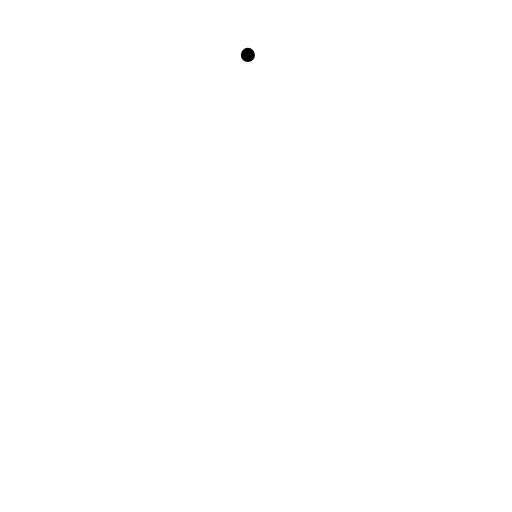
t = 0.00 s
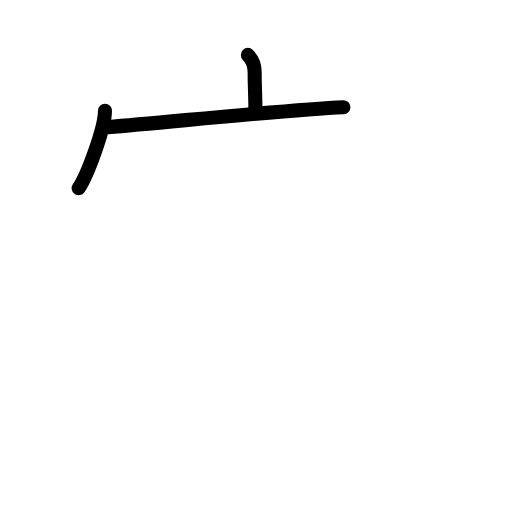
t = 2.40 s
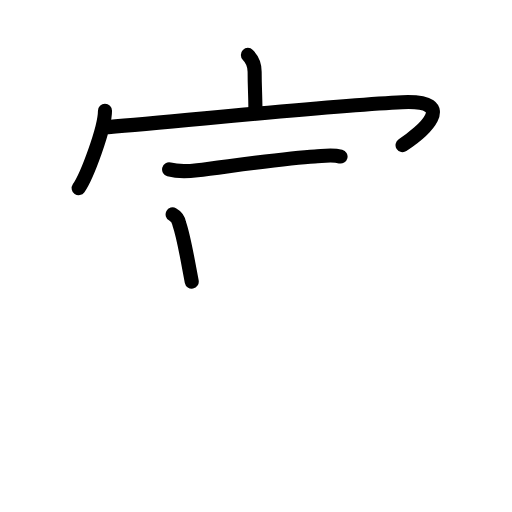
t = 4.80 s
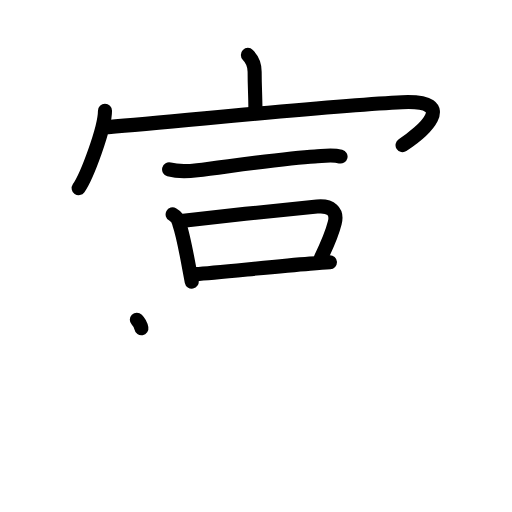
t = 7.20 s
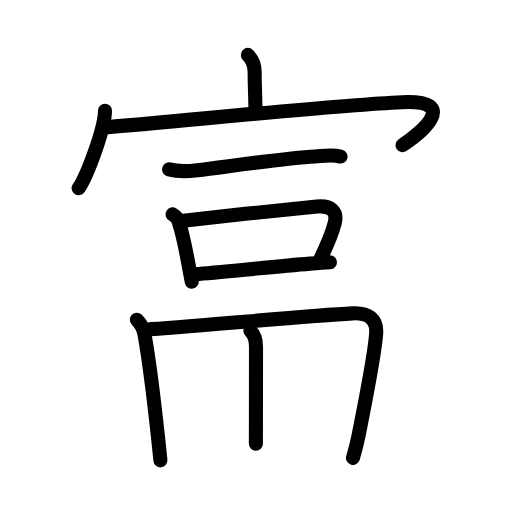
t = 9.60 s
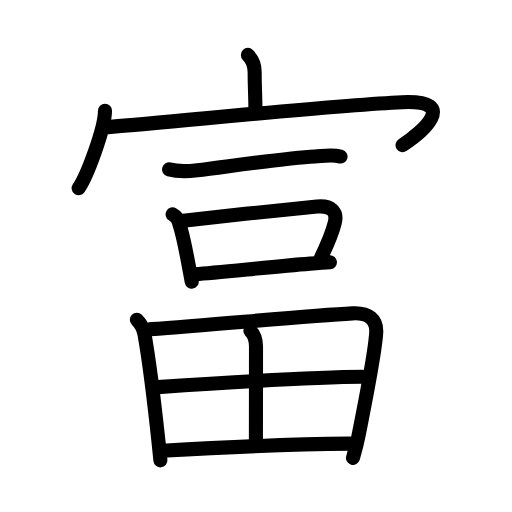
t = 12.00 s

The animated SVG that drew these frames (rendered in a browser with its animation timeline set to each time). Animation: 38 SMIL elements (animate=38); one cycle of 12.00 s.

<?xml version="1.0" encoding="UTF-8"?>
<!--
AniKanjiVG is licensed by CC-BY-SA Paul C. Sommerhoff (https://bitbucket.org/sommerhoff/anikanjivg).
AniKanjiVG uses KanjiVG which is licensed by CC-BY-SA Ulrich Apel (http://kanjivg.tagaini.net).
See also http://creativecommons.org/licenses/by-sa/3.0/
-->
<svg xmlns:kvg='http://kanjivg.tagaini.net' xmlns='http://www.w3.org/2000/svg' width='109' height='109' viewBox='0 0 109 109' style='fill:none;stroke:#000000;stroke-width:3;stroke-linecap:round;stroke-linejoin:round;' id="kvg:kanji_05bcc"><g id="kvg:05bcc" kvg:element="富"><g id="kvg:05bcc-g1" kvg:element="宀" kvg:position="top" kvg:radical="general"><path id="kvg:05bcc-s1" kvg:type="㇑a" d="M52.77,11.69c0.83,0.83,1.44,2.06,1.44,3.56c0,3.42,0.16,5,0.16,7.85"><animate attributeName="d" begin="0.0s" dur="0.5s" from="M52.77,11.69C52.77,11.69,52.77,11.69,52.77,11.69" to="M52.77,11.69c0.83,0.83,1.44,2.06,1.44,3.56" />
<animate attributeName="d" begin="0.5s" dur="0.5s" from="M52.77,11.69c0.83,0.83,1.44,2.06,1.44,3.56c0,0,0,0,0,0,0" to="M52.77,11.69c0.83,0.83,1.44,2.06,1.44,3.56c0,3.42,0.16,5,0.16,7.85" />
</path>
<g id="kvg:05bcc-g2" kvg:element="冖"><path id="kvg:05bcc-s2" kvg:type="㇔" d="M22.35,23.59c0,3.73-3.85,13.98-5.6,16.47"><animate attributeName="d" begin="1.0s" dur="1.0s" from="M22.35,23.59C22.35,23.59,22.35,23.59,22.35,23.59" to="M22.35,23.59c0,3.73-3.85,13.98-5.6,16.47" />
<animate attributeName="d" begin="0s" dur="1.0s" from="M-100,-100" to="M-100,-100" />
</path>
<path id="kvg:05bcc-s3" kvg:type="㇖b" d="M23.04,27.06c17.21-1.43,48.33-4.68,62.58-5.3c12.38-0.53,4.13,6.49,0.08,9.13"><animate attributeName="d" begin="2.0s" dur="0.5s" from="M23.04,27.06C23.04,27.06,23.04,27.06,23.04,27.06" to="M23.04,27.06c17.21-1.43,48.33-4.68,62.58-5.3" />
<animate attributeName="d" begin="2.5s" dur="0.5s" from="M23.04,27.06c17.21-1.43,48.33-4.68,62.58-5.3c0,0,0,0,0,0,0" to="M23.04,27.06c17.21-1.43,48.33-4.68,62.58-5.3c12.38-0.53,4.13,6.49,0.08,9.13" />
<animate attributeName="d" begin="0s" dur="2.0s" from="M-100,-100" to="M-100,-100" />
</path>
</g>
</g>
<g id="kvg:05bcc-g3" kvg:element="畐" kvg:position="bottom" kvg:phon="畐"><g id="kvg:05bcc-g4" kvg:element="一"><path id="kvg:05bcc-s4" kvg:type="㇐" d="M36,36.06c1.62,0.44,4.29,0.39,6,0.18c6.51-0.78,18.71-2.59,25.01-2.92c1.89-0.1,3.61-0.45,5.49,0.01"><animate attributeName="d" begin="3.0s" dur="0.3333333333333333s" from="M36,36.06C36,36.06,36,36.06,36,36.06" to="M36,36.06c1.62,0.44,4.29,0.39,6,0.18" />
<animate attributeName="d" begin="3.3333333333333335s" dur="0.3333333333333333s" from="M36,36.06c1.62,0.44,4.29,0.39,6,0.18c0,0,0,0,0,0,0" to="M36,36.06c1.62,0.44,4.29,0.39,6,0.18c6.51-0.78,18.71-2.59,25.01-2.92" />
<animate attributeName="d" begin="3.6666666666666665s" dur="0.3333333333333333s" from="M36,36.06c1.62,0.44,4.29,0.39,6,0.18c6.51-0.78,18.71-2.59,25.01-2.92c0,0,0,0,0,0,0" to="M36,36.06c1.62,0.44,4.29,0.39,6,0.18c6.51-0.78,18.71-2.59,25.01-2.92c1.89-0.1,3.61-0.45,5.49,0.01" />
<animate attributeName="d" begin="0s" dur="3.0s" from="M-100,-100" to="M-100,-100" />
</path>
</g>
<g id="kvg:05bcc-g5" kvg:element="口"><path id="kvg:05bcc-s5" kvg:type="㇑" d="M36.75,45.64c0.79,0.43,1.26,1.09,1.41,1.98c0.77,2.23,1.45,5.83,2.05,9.09c0.21,1.15,0.42,2.26,0.61,3.25"><animate attributeName="d" begin="4.0s" dur="0.3333333333333333s" from="M36.75,45.64C36.75,45.64,36.75,45.64,36.75,45.64" to="M36.75,45.64c0.79,0.43,1.26,1.09,1.41,1.98" />
<animate attributeName="d" begin="4.333333333333333s" dur="0.3333333333333333s" from="M36.75,45.64c0.79,0.43,1.26,1.09,1.41,1.98c0,0,0,0,0,0,0" to="M36.75,45.64c0.79,0.43,1.26,1.09,1.41,1.98c0.77,2.23,1.45,5.83,2.05,9.09" />
<animate attributeName="d" begin="4.666666666666667s" dur="0.3333333333333333s" from="M36.75,45.64c0.79,0.43,1.26,1.09,1.41,1.98c0.77,2.23,1.45,5.83,2.05,9.09c0,0,0,0,0,0,0" to="M36.75,45.64c0.79,0.43,1.26,1.09,1.41,1.98c0.77,2.23,1.45,5.83,2.05,9.09c0.21,1.15,0.42,2.26,0.61,3.25" />
<animate attributeName="d" begin="0s" dur="4.0s" from="M-100,-100" to="M-100,-100" />
</path>
<path id="kvg:05bcc-s6" kvg:type="㇕b" d="M39.04,46.98c7.82-0.89,21.94-2.41,28.46-3.01c2.93-0.27,4.38,1.03,3.77,3.46c-0.6,2.4-1.22,3.9-2.97,7.5"><animate attributeName="d" begin="5.0s" dur="0.3333333333333333s" from="M39.04,46.98C39.04,46.98,39.04,46.98,39.04,46.98" to="M39.04,46.98c7.82-0.89,21.94-2.41,28.46-3.01" />
<animate attributeName="d" begin="5.333333333333333s" dur="0.3333333333333333s" from="M39.04,46.98c7.82-0.89,21.94-2.41,28.46-3.01c0,0,0,0,0,0,0" to="M39.04,46.98c7.82-0.89,21.94-2.41,28.46-3.01c2.93-0.27,4.38,1.03,3.77,3.46" />
<animate attributeName="d" begin="5.666666666666667s" dur="0.3333333333333333s" from="M39.04,46.98c7.82-0.89,21.94-2.41,28.46-3.01c2.93-0.27,4.38,1.03,3.77,3.46c0,0,0,0,0,0,0" to="M39.04,46.98c7.82-0.89,21.94-2.41,28.46-3.01c2.93-0.27,4.38,1.03,3.77,3.46c-0.6,2.4-1.22,3.9-2.97,7.5" />
<animate attributeName="d" begin="0s" dur="5.0s" from="M-100,-100" to="M-100,-100" />
</path>
<path id="kvg:05bcc-s7" kvg:type="㇐b" d="M41.69,58.35c4.52-0.32,16.37-1.58,24.3-2.23c1.63-0.13,3.08-0.24,4.25-0.3"><animate attributeName="d" begin="6.0s" dur="0.5s" from="M41.69,58.35C41.69,58.35,41.69,58.35,41.69,58.35" to="M41.69,58.35c4.52-0.32,16.37-1.58,24.3-2.23" />
<animate attributeName="d" begin="6.5s" dur="0.5s" from="M41.69,58.35c4.52-0.32,16.37-1.58,24.3-2.23c0,0,0,0,0,0,0" to="M41.69,58.35c4.52-0.32,16.37-1.58,24.3-2.23c1.63-0.13,3.08-0.24,4.25-0.3" />
<animate attributeName="d" begin="0s" dur="6.0s" from="M-100,-100" to="M-100,-100" />
</path>
</g>
<g id="kvg:05bcc-g6" kvg:element="田"><path id="kvg:05bcc-s8" kvg:type="㇑" d="M29.13,68.06c0.84,0.84,1.37,1.69,1.62,3.04c1.14,6.38,2.11,14.69,2.96,22.63c0.16,1.48,0.31,2.92,0.44,4.27"><animate attributeName="d" begin="7.0s" dur="0.3333333333333333s" from="M29.13,68.06C29.13,68.06,29.13,68.06,29.13,68.06" to="M29.13,68.06c0.84,0.84,1.37,1.69,1.62,3.04" />
<animate attributeName="d" begin="7.333333333333333s" dur="0.3333333333333333s" from="M29.13,68.06c0.84,0.84,1.37,1.69,1.62,3.04c0,0,0,0,0,0,0" to="M29.13,68.06c0.84,0.84,1.37,1.69,1.62,3.04c1.14,6.38,2.11,14.69,2.96,22.63" />
<animate attributeName="d" begin="7.666666666666667s" dur="0.3333333333333333s" from="M29.13,68.06c0.84,0.84,1.37,1.69,1.62,3.04c1.14,6.38,2.11,14.69,2.96,22.63c0,0,0,0,0,0,0" to="M29.13,68.06c0.84,0.84,1.37,1.69,1.62,3.04c1.14,6.38,2.11,14.69,2.96,22.63c0.16,1.48,0.31,2.92,0.44,4.27" />
<animate attributeName="d" begin="0s" dur="7.0s" from="M-100,-100" to="M-100,-100" />
</path>
<path id="kvg:05bcc-s9" kvg:type="㇕a" d="M32.06,70.07c13.69-0.95,33.56-2.86,42.99-3.35c3.47-0.18,5.2,1.28,5.04,4.11c-0.23,4.24-1.96,12.92-3.77,21.98c-0.31,1.54-0.7,3.06-1.17,4.67"><animate attributeName="d" begin="8.0s" dur="0.25s" from="M32.06,70.07C32.06,70.07,32.06,70.07,32.06,70.07" to="M32.06,70.07c13.69-0.95,33.56-2.86,42.99-3.35" />
<animate attributeName="d" begin="8.25s" dur="0.25s" from="M32.06,70.07c13.69-0.95,33.56-2.86,42.99-3.35c0,0,0,0,0,0,0" to="M32.06,70.07c13.69-0.95,33.56-2.86,42.99-3.35c3.47-0.18,5.2,1.28,5.04,4.11" />
<animate attributeName="d" begin="8.5s" dur="0.25s" from="M32.06,70.07c13.69-0.95,33.56-2.86,42.99-3.35c3.47-0.18,5.2,1.28,5.04,4.11c0,0,0,0,0,0,0" to="M32.06,70.07c13.69-0.95,33.56-2.86,42.99-3.35c3.47-0.18,5.2,1.28,5.04,4.11c-0.23,4.24-1.96,12.92-3.77,21.98" />
<animate attributeName="d" begin="8.75s" dur="0.25s" from="M32.06,70.07c13.69-0.95,33.56-2.86,42.99-3.35c3.47-0.18,5.2,1.28,5.04,4.11c-0.23,4.24-1.96,12.92-3.77,21.98c0,0,0,0,0,0,0" to="M32.06,70.07c13.69-0.95,33.56-2.86,42.99-3.35c3.47-0.18,5.2,1.28,5.04,4.11c-0.23,4.24-1.96,12.92-3.77,21.98c-0.31,1.54-0.7,3.06-1.17,4.67" />
<animate attributeName="d" begin="0s" dur="8.0s" from="M-100,-100" to="M-100,-100" />
</path>
<path id="kvg:05bcc-s10" kvg:type="㇑a" d="M53.3,70.43c0.7,0.7,1.2,2.07,1.2,3.32c0,6.75-0.02,16.38-0.02,20.71"><animate attributeName="d" begin="9.0s" dur="0.5s" from="M53.3,70.43C53.3,70.43,53.3,70.43,53.3,70.43" to="M53.3,70.43c0.7,0.7,1.2,2.07,1.2,3.32" />
<animate attributeName="d" begin="9.5s" dur="0.5s" from="M53.3,70.43c0.7,0.7,1.2,2.07,1.2,3.32c0,0,0,0,0,0,0" to="M53.3,70.43c0.7,0.7,1.2,2.07,1.2,3.32c0,6.75-0.02,16.38-0.02,20.71" />
<animate attributeName="d" begin="0s" dur="9.0s" from="M-100,-100" to="M-100,-100" />
</path>
<path id="kvg:05bcc-s11" kvg:type="㇐a" d="M33.57,82.42c11.93-0.8,35.06-2.17,43.69-2.2"><animate attributeName="d" begin="10.0s" dur="1.0s" from="M33.57,82.42C33.57,82.42,33.57,82.42,33.57,82.42" to="M33.57,82.42c11.93-0.8,35.06-2.17,43.69-2.2" />
<animate attributeName="d" begin="0s" dur="10.0s" from="M-100,-100" to="M-100,-100" />
</path>
<path id="kvg:05bcc-s12" kvg:type="㇐a" d="M34.56,95.95c10.07-0.57,27.39-1.37,39.96-1.5"><animate attributeName="d" begin="11.0s" dur="1.0s" from="M34.56,95.95C34.56,95.95,34.56,95.95,34.56,95.95" to="M34.56,95.95c10.07-0.57,27.39-1.37,39.96-1.5" />
<animate attributeName="d" begin="0s" dur="11.0s" from="M-100,-100" to="M-100,-100" />
</path>
</g>
</g>
</g>
</svg>
